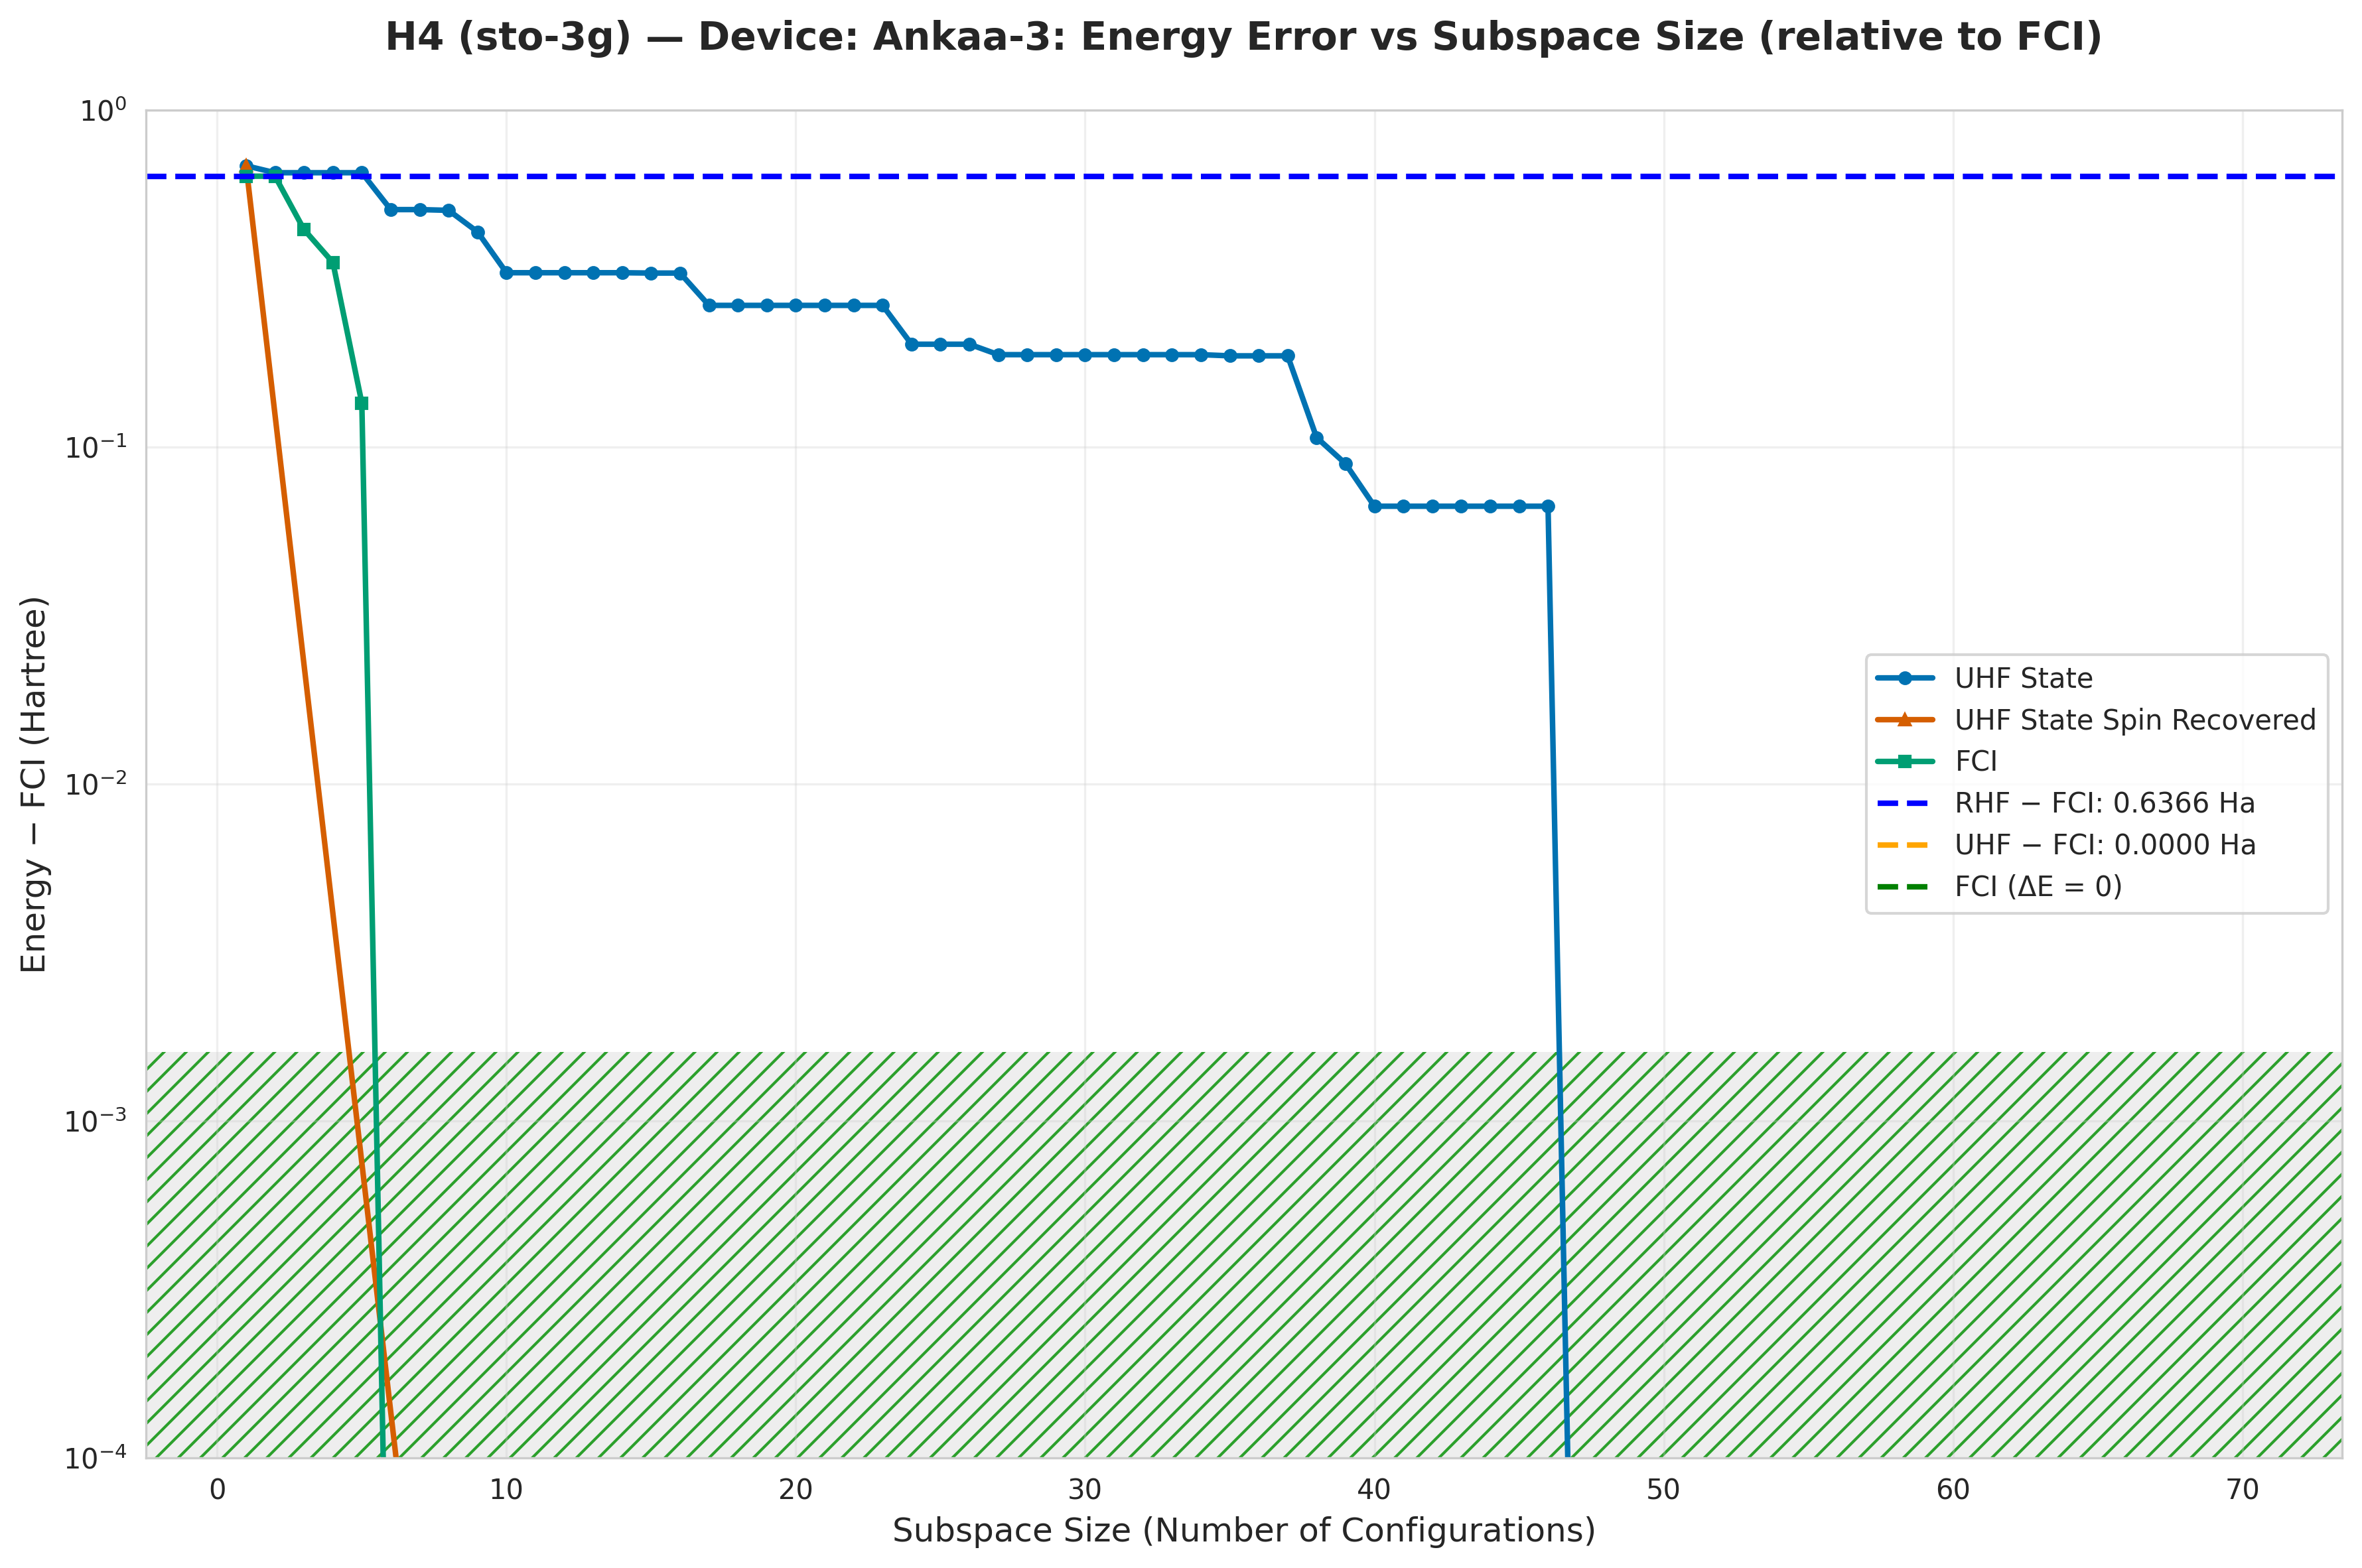

The data file committed next to this chart (first rows):
subspace_size, qsci_energy, qsci_S2, spin_symm_energy, spin_symm_S2, fci_subspace_energy, mean_sample_number
1, -1.183, 0.0, -1.183, 0.0, -1.23, 8.768
2, -1.214, 0.9567, -1.36, 1.132, -1.23, 9.557
3, -1.214, 0.9567, -1.36, 2.846, -1.424, 9.557
4, -1.214, 0.9567, -1.528, 3.991, -1.513, 9.557
5, -1.214, 0.9567, -1.627, 4.409, -1.731, 9.557
6, -1.36, 2.0, -1.74, 5.126, -1.866, 9.557
7, -1.36, 2.0, -1.866, 6, -1.866, 9.557
8, -1.362, 2.0, -1.866, 6, -1.866, 11.33
9, -1.431, 1.715, -1.866, 6, -1.866, 11.33
10, -1.537, 1.506, -1.866, 6, -1.866, 15.17
11, -1.537, 1.506, -1.866, 6, -1.866, 15.17
12, -1.537, 1.506, -1.866, 6, -1.866, 18.59
13, -1.537, 1.506, -1.866, 6.0, -1.866, 18.59
14, -1.537, 1.506, -1.866, 6.0, -1.866, 23.68
15, -1.538, 1.511, -1.866, 6.0, -1.866, 27.14
16, -1.538, 1.509, -1.866, 6, -1.866, 27.14
17, -1.603, 1.817, -1.866, 6, -1.866, 27.33
18, -1.603, 1.817, -1.866, 6, -1.866, 30.1
19, -1.603, 1.817, -1.866, 6, -1.866, 30.1
20, -1.603, 1.817, -1.866, 6.0, -1.866, 35.57
21, -1.603, 1.817, -1.866, 6, -1.866, 35.57
22, -1.603, 1.817, -1.866, 6.0, -1.866, 44.79
23, -1.603, 1.817, -1.866, 6.0, -1.866, 54.27
24, -1.664, 1.708, -1.866, 6.0, -1.866, 55.9
25, -1.664, 1.708, -1.866, 6, -1.866, 55.9
26, -1.664, 1.708, -1.866, 6.0, -1.866, 67.59
27, -1.678, 1.712, -1.866, 6, -1.866, 67.59
28, -1.678, 1.712, -1.866, 6.0, -1.866, 75.1
29, -1.678, 1.712, -1.866, 6.0, -1.866, 75.1
30, -1.678, 1.712, -1.866, 6.0, -1.866, 75.1
31, -1.678, 1.712, -1.866, 6.0, -1.866, 75.1
32, -1.678, 1.712, -1.866, 6.0, -1.866, 75.87
33, -1.678, 1.711, -1.866, 6.0, -1.866, 75.87
34, -1.678, 1.711, -1.866, 6, -1.866, 75.87
35, -1.68, 1.85, -1.866, 6, -1.866, 75.87
36, -1.68, 1.85, -1.866, 6, -1.866, 85.46
37, -1.68, 1.85, -1.866, 2.0, -1.866, 85.46
38, -1.76, 4.732, -1.866, 2, -1.866, 90.67
39, -1.777, 1.868, -1.866, 2, -1.866, 90.67
40, -1.8, 3.17, -1.866, 2, -1.866, 92.94
41, -1.8, 3.17, -1.866, 2, -1.866, 99.13
42, -1.8, 3.17, -1.866, 2, -1.866, 99.13
43, -1.8, 3.17, -1.866, 2.0, -1.866, 104.7
44, -1.8, 3.17, -1.866, 2, -1.866, 109.3
45, -1.8, 3.17, -1.866, 2, -1.866, 137.7
46, -1.8, 3.17, -1.866, 2.0, -1.866, 137.7
47, -1.866, 0.6661, -1.866, 2.0, -1.866, 161.6
48, -1.866, 0.6661, -1.866, 2, -1.866, 212.4
49, -1.866, 0.5507, -1.866, 2, -1.866, 212.4
50, -1.866, 0.5507, -1.866, 2.0, -1.866, 212.4
51, -1.866, 0.5507, -1.866, 2, -1.866, 232.3
52, -1.866, 1.3917244700676436e-07, -1.866, 2, -1.866, 297.4
53, -1.866, 1.3917244833354514e-07, -1.866, 2, -1.866, 309.8
54, -1.866, 0.0003545, -1.866, 2.0, -1.866, 323.3
55, -1.866, 0.0003545, -1.866, 2, -1.866, 338
56, -1.866, 0.0003545, -1.866, 2, -1.866, 338
57, -1.866, 0.0003545, -1.866, -6.053548025800171e-18, -1.866, 371.8
58, -1.866, 0.0003545, -1.866, 1.1331343905273152e-17, -1.866, 391.3
59, -1.866, 0.0003545, -1.866, -7.363559404712481e-19, -1.866, 413.1
60, -1.866, 0.0003545, -1.866, 7.5562265995531e-18, -1.866, 413.1
... 10 more rows
